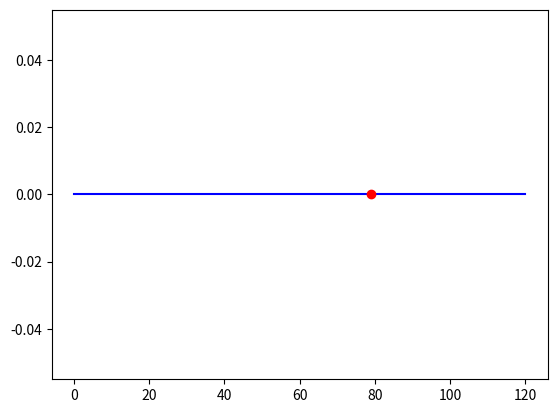

Reproduce this figure in Python.
from scipy.stats import poisson
from matplotlib import pyplot as plt
import numpy as np
import random


def with_probability(p):
    return random.random() <= p


start = 0
stop = 120

plt.plot([start, stop], [0, 0], 'b')
for i in range(120):
    if with_probability(0.01):
        plt.plot([i], [0], 'ro')

plt.show()
